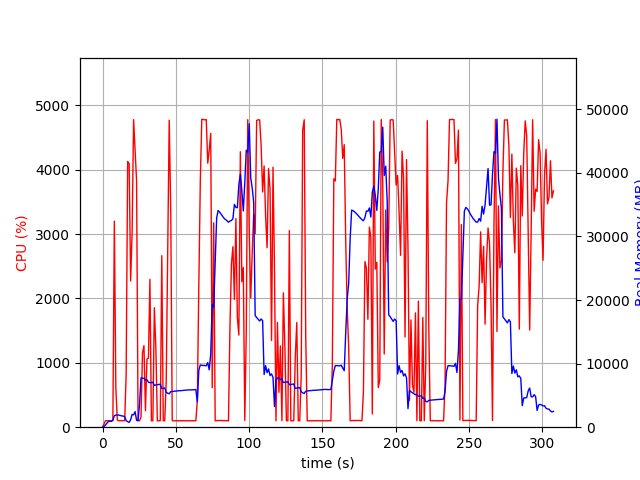

Data behind this chart, as committed beside it:
elapsed_time, nproc, cpu, mem_real, mem_virtual
3.9577484130859375e-05, 1, 0.0, 7.762, 3185
1.006, 1, 48.7, 94.95, 769.3
2.012, 1, 100.3, 364.9, 1893
3.02, 1, 100.2, 620.9, 3173
4.027, 1, 99.4, 902.9, 3173
5.033, 1, 100.3, 921.9, 2661
6.04, 1, 100.3, 921.9, 2661
7.047, 1, 102.3, 1110, 6587
8.054, 1, 3202, 1816, 7408
9.063, 1, 614.6, 1898, 7531
10.07, 1, 113.3, 1935, 7615
11.08, 1, 99.3, 1898, 7615
12.08, 1, 102.2, 1839, 7615
13.09, 1, 101.2, 1775, 7615
14.1, 1, 101.1, 1753, 7615
15.11, 1, 101.3, 1653, 7615
16.12, 1, 830.6, 1025, 7687
17.14, 1, 4129, 875.3, 7687
18.15, 1, 4099, 758.5, 7687
19.16, 1, 2272, 1152, 8385
20.17, 1, 3017, 2001, 8385
21.19, 1, 4780, 1948, 8385
22.2, 1, 4304, 2446, 8385
23.22, 1, 3826, 1070, 9409
24.23, 1, 100.3, 1034, 9409
25.24, 1, 101.3, 3608, 21019
26.24, 1, 157.9, 7745, 21019
27.25, 1, 1153, 7713, 21099
28.26, 1, 1267, 7684, 21099
29.27, 1, 257.1, 7413, 21099
30.31, 1, 1061, 7468, 21099
31.31, 1, 1073, 7078, 21099
32.32, 1, 2298, 6995, 21099
33.33, 1, 99.2, 7028, 21099
34.34, 1, 101.2, 7068, 21099
35.34, 1, 1857, 6569, 21099
36.39, 1, 1222, 6640, 21099
37.39, 1, 100.2, 6684, 21099
38.4, 1, 100.3, 6721, 21099
39.41, 1, 101.3, 6762, 21099
40.41, 1, 2665, 6075, 21099
41.42, 1, 99.3, 6121, 21099
42.43, 1, 100.3, 6166, 21099
43.44, 1, 706.7, 5508, 21099
44.46, 1, 2808, 5347, 21099
45.49, 1, 4770, 5255, 21099
46.53, 1, 3354, 5597, 21130
47.54, 1, 101.2, 5623, 21130
48.55, 1, 99.3, 5645, 21130
49.55, 1, 99.2, 5671, 21130
50.56, 1, 101.2, 5699, 21130
51.57, 1, 99.3, 5725, 21130
52.58, 1, 100.3, 5743, 21130
53.58, 1, 100.3, 5749, 21130
54.59, 1, 101.3, 5775, 21130
55.6, 1, 99.3, 5801, 21130
56.6, 1, 100.4, 5818, 21130
57.61, 1, 100.3, 5846, 21130
58.62, 1, 99.3, 5852, 21130
59.62, 1, 100.3, 5878, 21130
... 245 more rows
